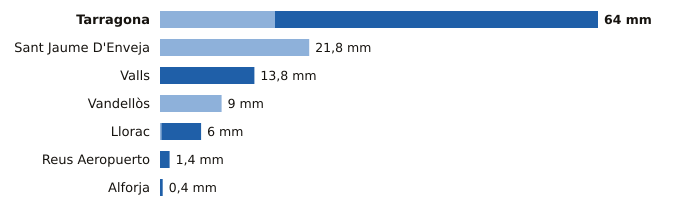

Values plotted in this chart, from the file beside it:
estacion, provincia, indicativo, mm_6_dias_anteriores, mm_hoy, mm_7_dias, horas_de_hoy
Tarragona, Tarragona, 0042Y, 16.8, 47.2, 64.0, 15
Sant Jaume D'Enveja, Tarragona, 9987P, 21.8, 0.0, 21.8, 15
Valls, Tarragona, 0034X, 0.0, 13.8, 13.8, 14
Vandellòs, Tarragona, 0002I, 9.0, 0.0, 9.0, 15
Llorac, Tarragona, 9726E, 0.2, 5.8, 6.0, 15
Reus Aeropuerto, Tarragona, 0016A, 0.0, 1.4, 1.4, 15
Alforja, Tarragona, 0009X, 0.0, 0.4, 0.4, 14
